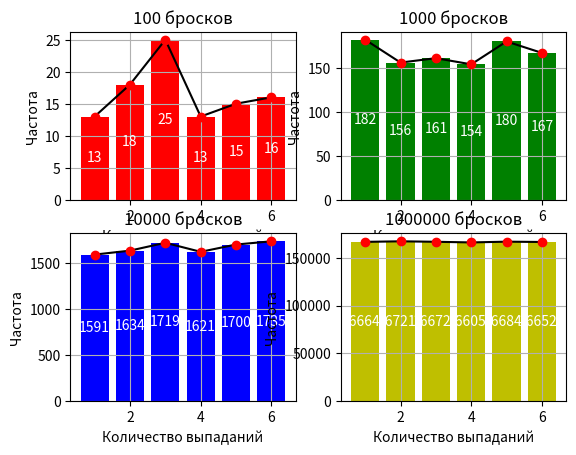

The script that saved this image:
import random
import numpy as np
import pandas as pd
import matplotlib.pyplot as plt


def rand1(n):
    rand_list = []
    for i in range(n):
        rand_list.append(random.randint(3, 9))
    print(rand_list)


def rand2(n):
    res = random.sample(range(1, 50), n)
    print("Random number list is : " + str(res))


def rand3(n):
    res = [random.randrange(1, 50, 1) for i in range(n)]
    print("Random number list is : " + str(res))


def rand4(n):
    lis = []
    for _ in range(n):
        lis.append(random.randint(0, 51))
    print(lis)


def nprand1(n, m):
    print(list(np.random.randint(low=3, high=8, size=n)))
    print(list(np.random.randint(low=3, size=m)))


def nprand2(n, m):
    print(np.random.random_sample(size=n))
    print(np.random.random_sample(size=(n, m)))


def kubik(n: int) -> list:
    data = []
    while len(data) < n:
        data.append(random.randint(1, 6))
    return data


def count_rate(kub_data: list):
    kub_rate = {}
    for i in kub_data:
        if i in kub_rate:
            continue
        else:
            kub_rate[i] = kub_data.count(i)
    for i in range(1, 7):
        if i not in kub_rate:
            kub_rate[i] = 0
    return kub_rate


def sort_rate(counted_rate: dict):
    sorted_rate = {}
    for key in sorted(counted_rate.keys()):
        sorted_rate[key] = counted_rate[key]
    return sorted_rate


def create_dataframe(sorted_date: dict):
    df = pd.DataFrame(sorted_date, index=[0])
    df = df.T
    df = df.rename(columns={0: 'Частота'})
    df.insert(0, 'Количество выпаданий', range(1, 1 + len(df)))
    return df


def probability_solving(dataframe: pd.DataFrame):
    sum_rate = dataframe['Частота'].sum()
    probability = []
    for i in dataframe['Частота']:
        probability.append(i / sum_rate)
    dataframe['Вероятность'] = probability
    return dataframe


def graphplot(df1, df2, df3, df4: pd.DataFrame):
    plt.subplot(2, 2, 1)
    plt.plot(df1['Количество выпаданий'], df1['Частота'], color='k')
    plt.plot(df1['Количество выпаданий'], df1['Частота'], 'ro')
    plt.grid()
    plt.title('100 бросков')
    plt.xlabel('Количество выпаданий')
    plt.ylabel('Частота')
    plt.subplot(2, 2, 2)
    plt.plot(df2['Количество выпаданий'], df2['Частота'], color='k')
    plt.plot(df2['Количество выпаданий'], df2['Частота'], 'ro')
    plt.grid()
    plt.title('1000 бросков')
    plt.xlabel('Количество выпаданий')
    plt.ylabel('Частота')
    plt.subplot(2, 2, 3)
    plt.plot(df3['Количество выпаданий'], df3['Частота'], color='k')
    plt.plot(df3['Количество выпаданий'], df3['Частота'], 'ro')
    plt.grid()
    plt.title('10000 бросков')
    plt.xlabel('Количество выпаданий')
    plt.ylabel('Частота')
    plt.subplot(2, 2, 4)
    plt.plot(df4['Количество выпаданий'], df4['Частота'], color='k')
    plt.plot(df4['Количество выпаданий'], df4['Частота'], 'ro')
    plt.grid()
    plt.title('1000000 бросков')
    plt.xlabel('Количество выпаданий')
    plt.ylabel('Частота')
    plt.show()


def graphbar(df1, df2, df3, df4: pd.DataFrame):
    plt.subplot(2, 2, 1)
    b1 = plt.bar(df1['Количество выпаданий'], df1['Частота'], color='r')
    plt.bar_label(b1, label_type='center', color='w')
    plt.title('100 бросков')
    plt.xlabel('Количество выпаданий')
    plt.ylabel('Частота')
    plt.subplot(2, 2, 2)
    b2 = plt.bar(df2['Количество выпаданий'], df2['Частота'], color='g')
    plt.bar_label(b2, label_type='center', color='w')
    plt.title('1000 бросков')
    plt.xlabel('Количество выпаданий')
    plt.ylabel('Частота')
    plt.subplot(2, 2, 3)
    b3 = plt.bar(df3['Количество выпаданий'], df3['Частота'], color='b')
    plt.bar_label(b3, label_type='center', color='w')
    plt.title('10000 бросков')
    plt.xlabel('Количество выпаданий')
    plt.ylabel('Частота')
    plt.subplot(2, 2, 4)
    b4 = plt.bar(df4['Количество выпаданий'], df4['Частота'], color='y')
    plt.bar_label(b4, label_type='center', color='w')
    plt.title('1000000 бросков')
    plt.xlabel('Количество выпаданий')
    plt.ylabel('Частота')
    plt.show()


df100 = pd.DataFrame(probability_solving(create_dataframe(sort_rate(count_rate(kubik(100))))))
df1k = pd.DataFrame(probability_solving(create_dataframe(sort_rate(count_rate(kubik(1000))))))
df10k = pd.DataFrame(probability_solving(create_dataframe(sort_rate(count_rate(kubik(10000))))))
df1mil = pd.DataFrame(probability_solving(create_dataframe(sort_rate(count_rate(kubik(1000000))))))
print(df100, df1k, df10k, df1mil, sep='\n')
graphplot(df100, df1k, df10k, df1mil)
graphbar(df100, df1k, df10k, df1mil)